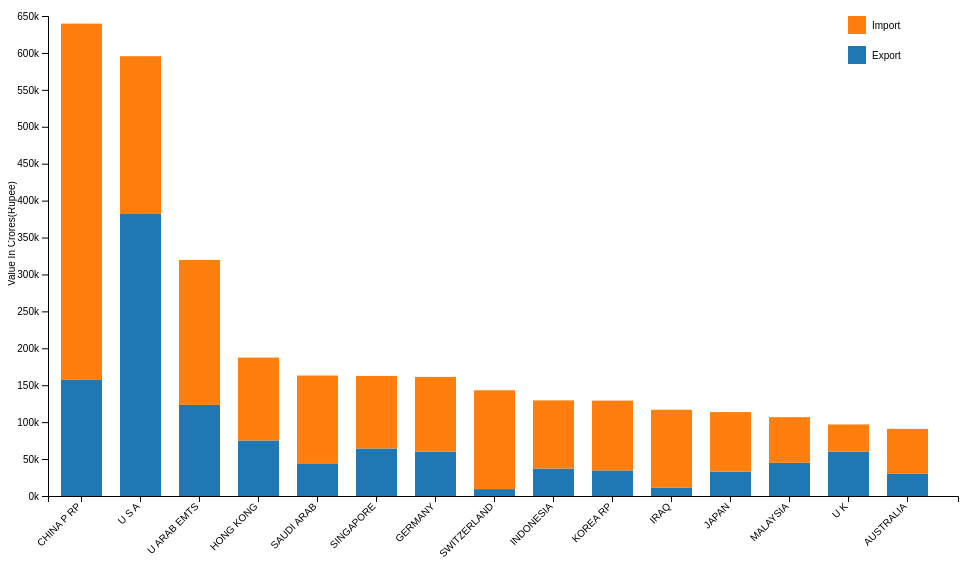
D3 v4 page, settled after 360 driven frames (6 s of simulated time); the page loaded 1 data file(s).




var svg = d3.select("#stacked"),
    margin = {top: 20, right: 50, bottom: 100, left: 40},
    width = +svg.attr("width") - margin.left - margin.right,
    height = +svg.attr("height") - margin.top - margin.bottom,
    g = svg.append("g").attr("transform", "translate(" + margin.left + "," + margin.top + ")");

var x = d3.scaleBand()
    .rangeRound([0, width])
    .padding(0.3)
    .align(.3);

var y = d3.scaleLinear()
    .range([height, 0]);

var z = d3.scaleOrdinal(d3.schemeCategory10);

var stack = d3.stack();

d3.csv("2_1_2020-21.csv", type, function(error, data) {
  if (error) throw error;
  console.log(data)
  data.sort(function(a, b) {return b.total - a.total; });

  x.domain(data.map(function(d) { return d.Country; }));
  y.domain([0, d3.max(data, function(d) { return d.total; })]).nice();
  z.domain(data.columns.slice(1));

  g.selectAll(".serie")
    .data(stack.keys(data.columns.slice(1))(data))
    .enter().append("g")
    .attr("class", "serie")
    .attr("fill", function(d) { return z(d.key); })
    .selectAll("rect")
    .data(function(d) { return d; })
    .enter().append("rect")
    .attr("x", function(d) { return x(d.data.Country); })
    .attr("y", function(d) { return y(d[1]); })
    .attr("height", function(d) {return y(d[0]) - y(d[1]); })
    .attr("width", x.bandwidth())

  g.append("g")
    .attr("class", "axis axis--x")
    .attr("transform", "translate(0," + height + ")")
    .call(d3.axisBottom(x))
    .selectAll("text")
    .style("text-anchor", "end")
    .attr("dx", "-.8em")
    .attr("dy", "-.15em")
    .attr("transform", "rotate(-45)");

  g.append("g")
    .attr("class", "axis axis--y")
    .call(d3.axisLeft(y).ticks(10, "s"))
    .append("text")
    .attr("x", -270)
    .attr("y", y(y.ticks(10).pop()))
    .attr("dy", "-33")
    .attr("transform", "rotate(-90)")
    .attr("text-anchor", "start")
    .attr("fill", "#000")
    .text("Value In Crores(Rupee)");

  var legend = g.selectAll(".legend")
      .data(data.columns.slice(1).reverse())
      .enter().append("g")
      .attr("class", "legend")
      .attr("transform", function(d, i) { return "translate(0," + i * 30 + ")"; })
      .style("font", "10px sans-serif");

  legend.append("rect")
      .attr("x",800) 
      .attr("width", 18)
      .attr("height", 18)
      .attr("fill", z);

  legend.append("text")
      .attr("x", 800 + 24)
      .attr("y", 9)
      .attr("dy", ".35em")
      .attr("text-anchor", "start")
      .text(function(d) { return d; }); 
});

function type(d, i, columns) {
  for (i = 1, t = 0; i < columns.length; ++i) 
  t += d[columns[i]] = +d[columns[i]];
  d.total = t;
  return d;
}


### data: 2_1_2020-21.csv
Country, Export, Import
CHINA P RP, 157202, 482496
U S A, 381845, 213725
U ARAB EMTS, 123334, 196351
HONG KONG, 75201, 112218
SAUDI ARAB, 43359, 119759
SINGAPORE, 64382, 98220
GERMANY, 60113, 101105
SWITZERLAND, 9341, 133868
INDONESIA, 37157, 92325
KOREA RP, 34694, 94476
IRAQ, 11105, 105655
JAPAN, 32818, 80819
MALAYSIA, 44971, 61791
U K, 60245, 36611
AUSTRALIA, 29928, 60971